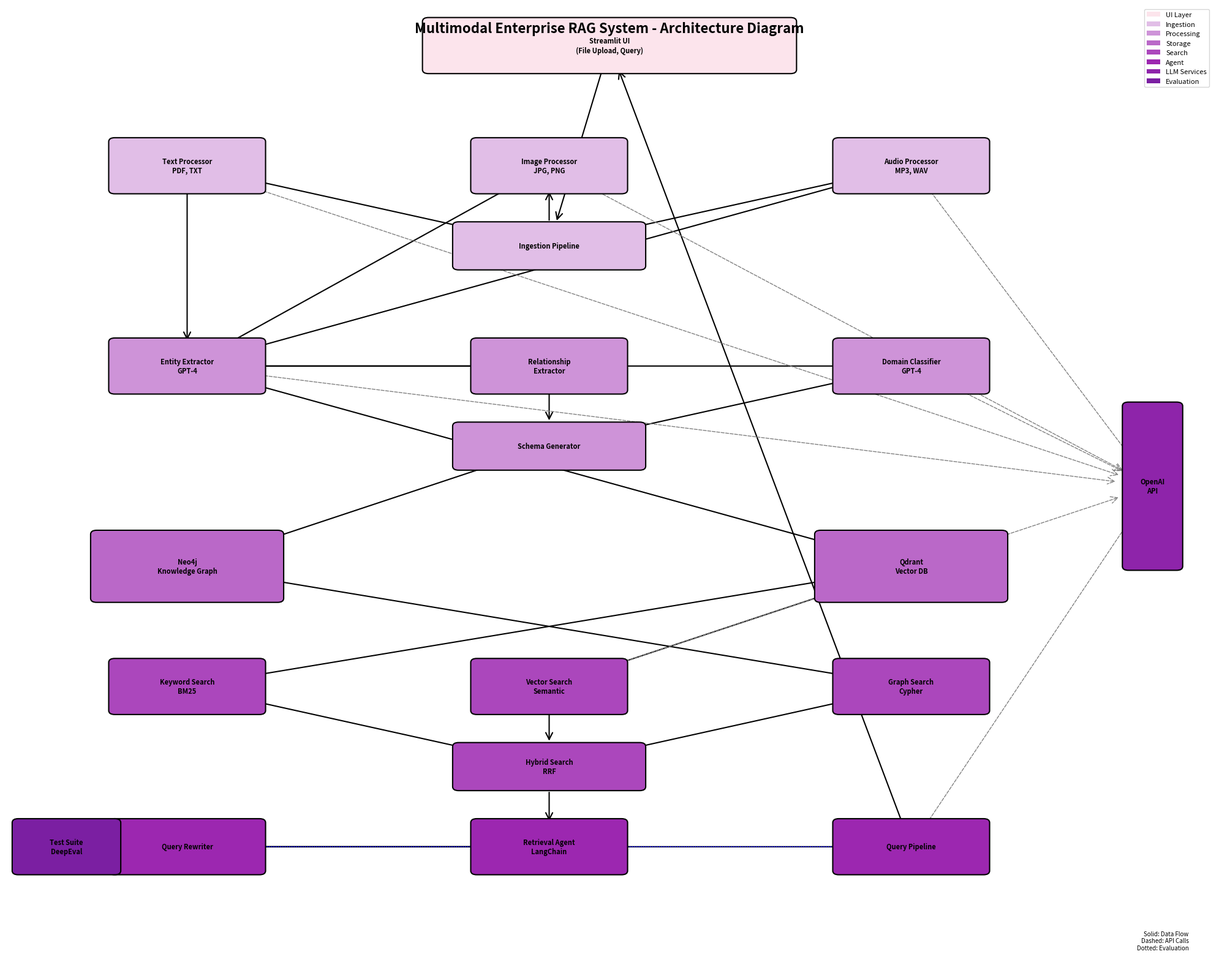

This chart was generated by the following Python code:
#!/usr/bin/env python3
"""
Generate architecture diagram for Multimodal Enterprise RAG System.
Creates a visual diagram using matplotlib and networkx.
"""

import matplotlib.pyplot as plt
import matplotlib.patches as mpatches
from matplotlib.patches import FancyBboxPatch, FancyArrowPatch
import numpy as np

# Set up the figure
fig, ax = plt.subplots(1, 1, figsize=(20, 16))
ax.set_xlim(0, 10)
ax.set_ylim(0, 12)
ax.axis('off')

# Color scheme
colors = {
    'ui': '#fce4ec',
    'ingestion': '#e1bee7',
    'processing': '#ce93d8',
    'storage': '#ba68c8',
    'search': '#ab47bc',
    'agent': '#9c27b0',
    'llm': '#8e24aa',
    'eval': '#7b1fa2'
}

# Define components with positions and sizes
components = {
    # UI Layer
    'UI': {'pos': (5, 11.5), 'size': (3, 0.6), 'color': colors['ui'], 'label': 'Streamlit UI\n(File Upload, Query)'},
    
    # Ingestion Layer
    'TextProc': {'pos': (1.5, 10), 'size': (1.2, 0.6), 'color': colors['ingestion'], 'label': 'Text Processor\nPDF, TXT'},
    'ImageProc': {'pos': (4.5, 10), 'size': (1.2, 0.6), 'color': colors['ingestion'], 'label': 'Image Processor\nJPG, PNG'},
    'AudioProc': {'pos': (7.5, 10), 'size': (1.2, 0.6), 'color': colors['ingestion'], 'label': 'Audio Processor\nMP3, WAV'},
    'IngestionPipeline': {'pos': (4.5, 9), 'size': (1.5, 0.5), 'color': colors['ingestion'], 'label': 'Ingestion Pipeline'},
    
    # Processing Layer
    'EntityExtractor': {'pos': (1.5, 7.5), 'size': (1.2, 0.6), 'color': colors['processing'], 'label': 'Entity Extractor\nGPT-4'},
    'RelExtractor': {'pos': (4.5, 7.5), 'size': (1.2, 0.6), 'color': colors['processing'], 'label': 'Relationship\nExtractor'},
    'DomainClassifier': {'pos': (7.5, 7.5), 'size': (1.2, 0.6), 'color': colors['processing'], 'label': 'Domain Classifier\nGPT-4'},
    'SchemaGen': {'pos': (4.5, 6.5), 'size': (1.5, 0.5), 'color': colors['processing'], 'label': 'Schema Generator'},
    
    # Storage Layer
    'Neo4j': {'pos': (1.5, 5), 'size': (1.5, 0.8), 'color': colors['storage'], 'label': 'Neo4j\nKnowledge Graph'},
    'Qdrant': {'pos': (7.5, 5), 'size': (1.5, 0.8), 'color': colors['storage'], 'label': 'Qdrant\nVector DB'},
    
    # Search Layer
    'KeywordSearch': {'pos': (1.5, 3.5), 'size': (1.2, 0.6), 'color': colors['search'], 'label': 'Keyword Search\nBM25'},
    'VectorSearch': {'pos': (4.5, 3.5), 'size': (1.2, 0.6), 'color': colors['search'], 'label': 'Vector Search\nSemantic'},
    'GraphSearch': {'pos': (7.5, 3.5), 'size': (1.2, 0.6), 'color': colors['search'], 'label': 'Graph Search\nCypher'},
    'HybridSearch': {'pos': (4.5, 2.5), 'size': (1.5, 0.5), 'color': colors['search'], 'label': 'Hybrid Search\nRRF'},
    
    # Agent Layer
    'QueryRewriter': {'pos': (1.5, 1.5), 'size': (1.2, 0.6), 'color': colors['agent'], 'label': 'Query Rewriter'},
    'RetrievalAgent': {'pos': (4.5, 1.5), 'size': (1.2, 0.6), 'color': colors['agent'], 'label': 'Retrieval Agent\nLangChain'},
    'QueryPipeline': {'pos': (7.5, 1.5), 'size': (1.2, 0.6), 'color': colors['agent'], 'label': 'Query Pipeline'},
    
    # LLM Services
    'OpenAI': {'pos': (9.5, 6), 'size': (0.4, 2), 'color': colors['llm'], 'label': 'OpenAI\nAPI'},
    
    # Evaluation
    'TestSuite': {'pos': (0.5, 1.5), 'size': (0.8, 0.6), 'color': colors['eval'], 'label': 'Test Suite\nDeepEval'},
}

# Draw components
for name, comp in components.items():
    x, y = comp['pos']
    w, h = comp['size']
    
    # Create rounded rectangle
    box = FancyBboxPatch(
        (x - w/2, y - h/2), w, h,
        boxstyle="round,pad=0.05",
        facecolor=comp['color'],
        edgecolor='black',
        linewidth=1.5,
        zorder=2
    )
    ax.add_patch(box)
    
    # Add label
    ax.text(x, y, comp['label'], 
            ha='center', va='center',
            fontsize=8, weight='bold',
            wrap=True)

# Define connections (from, to, style)
connections = [
    # UI to Ingestion
    ('UI', 'IngestionPipeline', 'solid'),
    
    # Ingestion to Processors
    ('IngestionPipeline', 'TextProc', 'solid'),
    ('IngestionPipeline', 'ImageProc', 'solid'),
    ('IngestionPipeline', 'AudioProc', 'solid'),
    
    # Processors to Entity Extractor
    ('TextProc', 'EntityExtractor', 'solid'),
    ('ImageProc', 'EntityExtractor', 'solid'),
    ('AudioProc', 'EntityExtractor', 'solid'),
    
    # Processing flow
    ('EntityExtractor', 'RelExtractor', 'solid'),
    ('EntityExtractor', 'DomainClassifier', 'solid'),
    ('RelExtractor', 'SchemaGen', 'solid'),
    ('DomainClassifier', 'SchemaGen', 'solid'),
    
    # To Storage
    ('SchemaGen', 'Neo4j', 'solid'),
    ('EntityExtractor', 'Qdrant', 'solid'),
    
    # Storage to Search
    ('Neo4j', 'GraphSearch', 'solid'),
    ('Qdrant', 'KeywordSearch', 'solid'),
    ('Qdrant', 'VectorSearch', 'solid'),
    
    # Search to Hybrid
    ('KeywordSearch', 'HybridSearch', 'solid'),
    ('VectorSearch', 'HybridSearch', 'solid'),
    ('GraphSearch', 'HybridSearch', 'solid'),
    
    # Agent flow
    ('HybridSearch', 'RetrievalAgent', 'solid'),
    ('RetrievalAgent', 'QueryRewriter', 'solid'),
    ('QueryRewriter', 'QueryPipeline', 'solid'),
    ('QueryPipeline', 'UI', 'solid'),
    
    # LLM connections (dashed)
    ('TextProc', 'OpenAI', 'dashed'),
    ('ImageProc', 'OpenAI', 'dashed'),
    ('AudioProc', 'OpenAI', 'dashed'),
    ('EntityExtractor', 'OpenAI', 'dashed'),
    ('DomainClassifier', 'OpenAI', 'dashed'),
    ('QueryPipeline', 'OpenAI', 'dashed'),
    ('VectorSearch', 'OpenAI', 'dashed'),
    
    # Evaluation
    ('TestSuite', 'QueryPipeline', 'dotted'),
]

def draw_arrow(from_comp, to_comp, style='solid'):
    """Draw arrow between components."""
    from_pos = components[from_comp]['pos']
    to_pos = components[to_comp]['pos']
    
    # Calculate arrow start and end points
    dx = to_pos[0] - from_pos[0]
    dy = to_pos[1] - from_pos[1]
    dist = np.sqrt(dx**2 + dy**2)
    
    # Normalize and scale to component edges
    if dist > 0:
        scale = 0.3
        start_x = from_pos[0] + (dx / dist) * scale
        start_y = from_pos[1] + (dy / dist) * scale
        end_x = to_pos[0] - (dx / dist) * scale
        end_y = to_pos[1] - (dy / dist) * scale
        
        if style == 'solid':
            arrow = FancyArrowPatch(
                (start_x, start_y), (end_x, end_y),
                arrowstyle='->', mutation_scale=20,
                color='black', linewidth=1.5, zorder=1
            )
        elif style == 'dashed':
            arrow = FancyArrowPatch(
                (start_x, start_y), (end_x, end_y),
                arrowstyle='->', mutation_scale=20,
                color='gray', linewidth=1, linestyle='--', zorder=1
            )
        else:  # dotted
            arrow = FancyArrowPatch(
                (start_x, start_y), (end_x, end_y),
                arrowstyle='->', mutation_scale=20,
                color='blue', linewidth=1, linestyle=':', zorder=1
            )
        ax.add_patch(arrow)

# Draw all connections
for from_comp, to_comp, style in connections:
    draw_arrow(from_comp, to_comp, style)

# Add title
ax.text(5, 11.8, 'Multimodal Enterprise RAG System - Architecture Diagram',
        ha='center', va='top', fontsize=16, weight='bold')

# Add legend
legend_elements = [
    mpatches.Patch(facecolor=colors['ui'], label='UI Layer'),
    mpatches.Patch(facecolor=colors['ingestion'], label='Ingestion'),
    mpatches.Patch(facecolor=colors['processing'], label='Processing'),
    mpatches.Patch(facecolor=colors['storage'], label='Storage'),
    mpatches.Patch(facecolor=colors['search'], label='Search'),
    mpatches.Patch(facecolor=colors['agent'], label='Agent'),
    mpatches.Patch(facecolor=colors['llm'], label='LLM Services'),
    mpatches.Patch(facecolor=colors['eval'], label='Evaluation'),
]
ax.legend(handles=legend_elements, loc='upper right', fontsize=8)

# Add connection style legend
ax.text(9.8, 0.2, 'Solid: Data Flow\nDashed: API Calls\nDotted: Evaluation',
        ha='right', va='bottom', fontsize=7, style='italic')

plt.tight_layout()
plt.savefig('architecture_diagram.png', dpi=300, bbox_inches='tight')
print("✅ Architecture diagram saved as 'architecture_diagram.png'")
plt.close()
